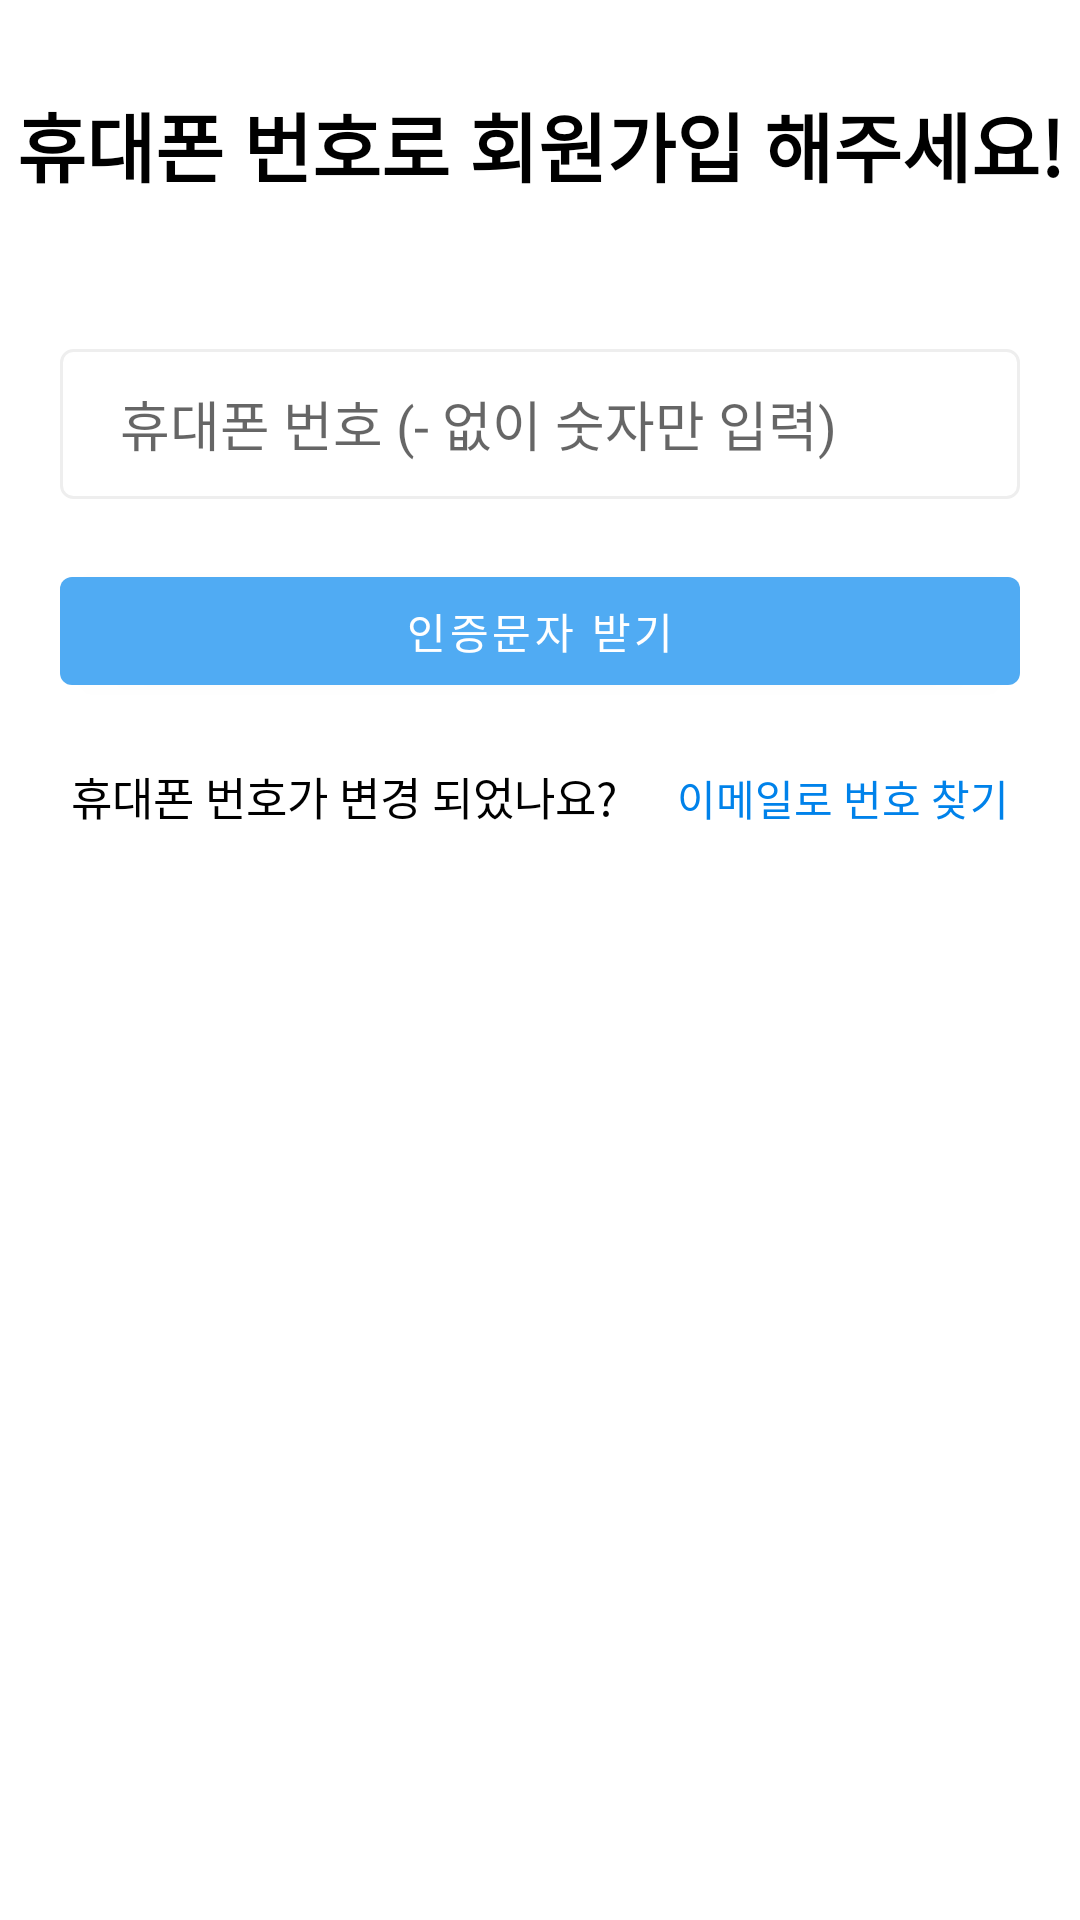

Here is an Android app screen rendered from its layout file. Give the layout XML and the strings, colors and styles it references.
<!-- AndroidManifest.xml: application theme Theme.Market -->
<!-- res/layout/activity_signup.xml -->
<?xml version="1.0" encoding="utf-8"?>
<androidx.constraintlayout.widget.ConstraintLayout xmlns:android="http://schemas.android.com/apk/res/android"
    xmlns:app="http://schemas.android.com/apk/res-auto"
    xmlns:tools="http://schemas.android.com/tools"
    android:layout_width="match_parent"
    android:layout_height="match_parent"
    tools:context=".login">

    <TextView
        android:id="@+id/signup_logo"
        android:layout_width="wrap_content"
        android:layout_height="wrap_content"
        android:text="휴대폰 번호로 회원가입 해주세요!"
        android:textSize="25sp"
        android:textColor="@color/black"
        app:layout_constraintTop_toTopOf="parent"
        app:layout_constraintLeft_toLeftOf="parent"
        app:layout_constraintRight_toRightOf="parent"
        android:layout_marginTop="30dp"
        android:textStyle="bold">

    </TextView>

    <EditText
        android:id="@+id/signup_phone"
        android:layout_width="320dp"
        android:layout_height="50dp"
        app:layout_constraintTop_toBottomOf="@+id/signup_logo"
        app:layout_constraintLeft_toLeftOf="parent"
        app:layout_constraintRight_toRightOf="parent"
        android:layout_marginTop="50dp"
        android:paddingLeft="20dp"
        android:background="@drawable/shape_edittext"
        android:hint="휴대폰 번호 (- 없이 숫자만 입력)"
        android:inputType="number"
        android:maxLength="11">

    </EditText>

    <Button
        android:id="@+id/signup_verification"
        android:layout_width="320dp"
        android:layout_height="wrap_content"
        app:layout_constraintTop_toBottomOf="@+id/signup_phone"
        app:layout_constraintLeft_toLeftOf="parent"
        app:layout_constraintRight_toRightOf="parent"
        android:text="인증문자 받기"
        android:layout_marginTop="20dp">

    </Button>

    <LinearLayout
        android:layout_width="wrap_content"
        android:layout_height="wrap_content"
        android:orientation="horizontal"
        app:layout_constraintTop_toBottomOf="@+id/signup_verification"
        app:layout_constraintLeft_toLeftOf="parent"
        app:layout_constraintRight_toRightOf="parent"
        android:layout_marginTop="20dp">

        <TextView
            android:id="@+id/signup_lost"
            android:layout_width="wrap_content"
            android:layout_height="wrap_content"
            android:text="휴대폰 번호가 변경 되었나요?"
            android:textSize="15sp"
            app:layout_constraintTop_toBottomOf="@+id/signup_verification"
            app:layout_constraintLeft_toLeftOf="parent"
            app:layout_constraintRight_toRightOf="parent"
            android:textColor="@color/black">

        </TextView>

        <TextView
            android:id="@+id/signup_find"
            android:layout_width="wrap_content"
            android:layout_height="wrap_content"
            android:text="이메일로 번호 찾기"
            android:textColor="#0082EA"
            app:layout_constraintTop_toBottomOf="@+id/signup_verification"
            app:layout_constraintLeft_toRightOf="@+id/signup_lost"
            android:layout_marginLeft="20dp">

        </TextView>


    </LinearLayout>

    <EditText
        android:id="@+id/signup_verification_input"
        android:layout_width="320dp"
        android:layout_height="50dp"
        app:layout_constraintTop_toBottomOf="@+id/signup_verification"
        app:layout_constraintLeft_toLeftOf="parent"
        app:layout_constraintRight_toRightOf="parent"
        android:visibility="invisible"
        android:layout_marginTop="20dp"
        android:paddingLeft="20dp"
        android:background="@drawable/shape_edittext"
        android:hint="인증번호 입력"
        android:inputType="number"
        android:maxLength="6">
    </EditText>


    <Button
        android:id="@+id/signup_start"
        android:layout_width="320dp"
        android:layout_height="wrap_content"
        app:layout_constraintLeft_toLeftOf="parent"
        app:layout_constraintRight_toRightOf="parent"
        app:layout_constraintBottom_toBottomOf="parent"
        android:layout_marginBottom="30dp"
        android:text="동의하고 시작하기"
        android:textSize="20dp"
        android:visibility="invisible">

    </Button>

</androidx.constraintlayout.widget.ConstraintLayout>
<!-- resources referenced by this layout -->
<resources>
  <color name="black">#FF000000</color>
  <!-- drawable shape_edittext (drawable) -->
  <?xml version="1.0" encoding="utf-8"?>
  <selector xmlns:android="http://schemas.android.com/apk/res/android">
      <item android:state_focused="true">
  
          <shape xmlns:android="http://schemas.android.com/apk/res/android" android:shape="rectangle">
  
              <stroke
  
                  android:width="1dp"
  
                  android:color="#5555FF" />
  
              <corners android:radius="4dp"/>
  
              <solid
  
                  android:color="#FFFFFF" />
  
          </shape>
  
  
  
      </item>
  
      <item android:state_focused="false">
  
          <shape xmlns:android="http://schemas.android.com/apk/res/android" android:shape="rectangle">
  
              <stroke
  
                  android:width="1dp"
  
                  android:color="#EEEEEE" />
  
              <corners android:radius="4dp"/>
  
              <solid
  
                  android:color="#FFFFFF" />
  
          </shape>
  
  
  
      </item>
  </selector>
  <style name="Theme.Market" parent="Theme.MaterialComponents.DayNight.DarkActionBar">
          
          <item name="colorPrimary">#50ABF3</item>
          <item name="colorPrimaryVariant">@color/purple_700</item>
          <item name="colorOnPrimary">#FFFFFFFF</item>
          
          <item name="colorSecondary">@color/teal_200</item>
          <item name="colorSecondaryVariant">@color/teal_700</item>
          <item name="colorOnSecondary">@color/black</item>
          
          <item name="android:statusBarColor" tools:targetApi="l">?attr/colorPrimaryVariant</item>
          
      </style>
  <color name="purple_700">#FF3700B3</color>
  <color name="teal_200">#FF03DAC5</color>
  <color name="teal_700">#FF018786</color>
</resources>
